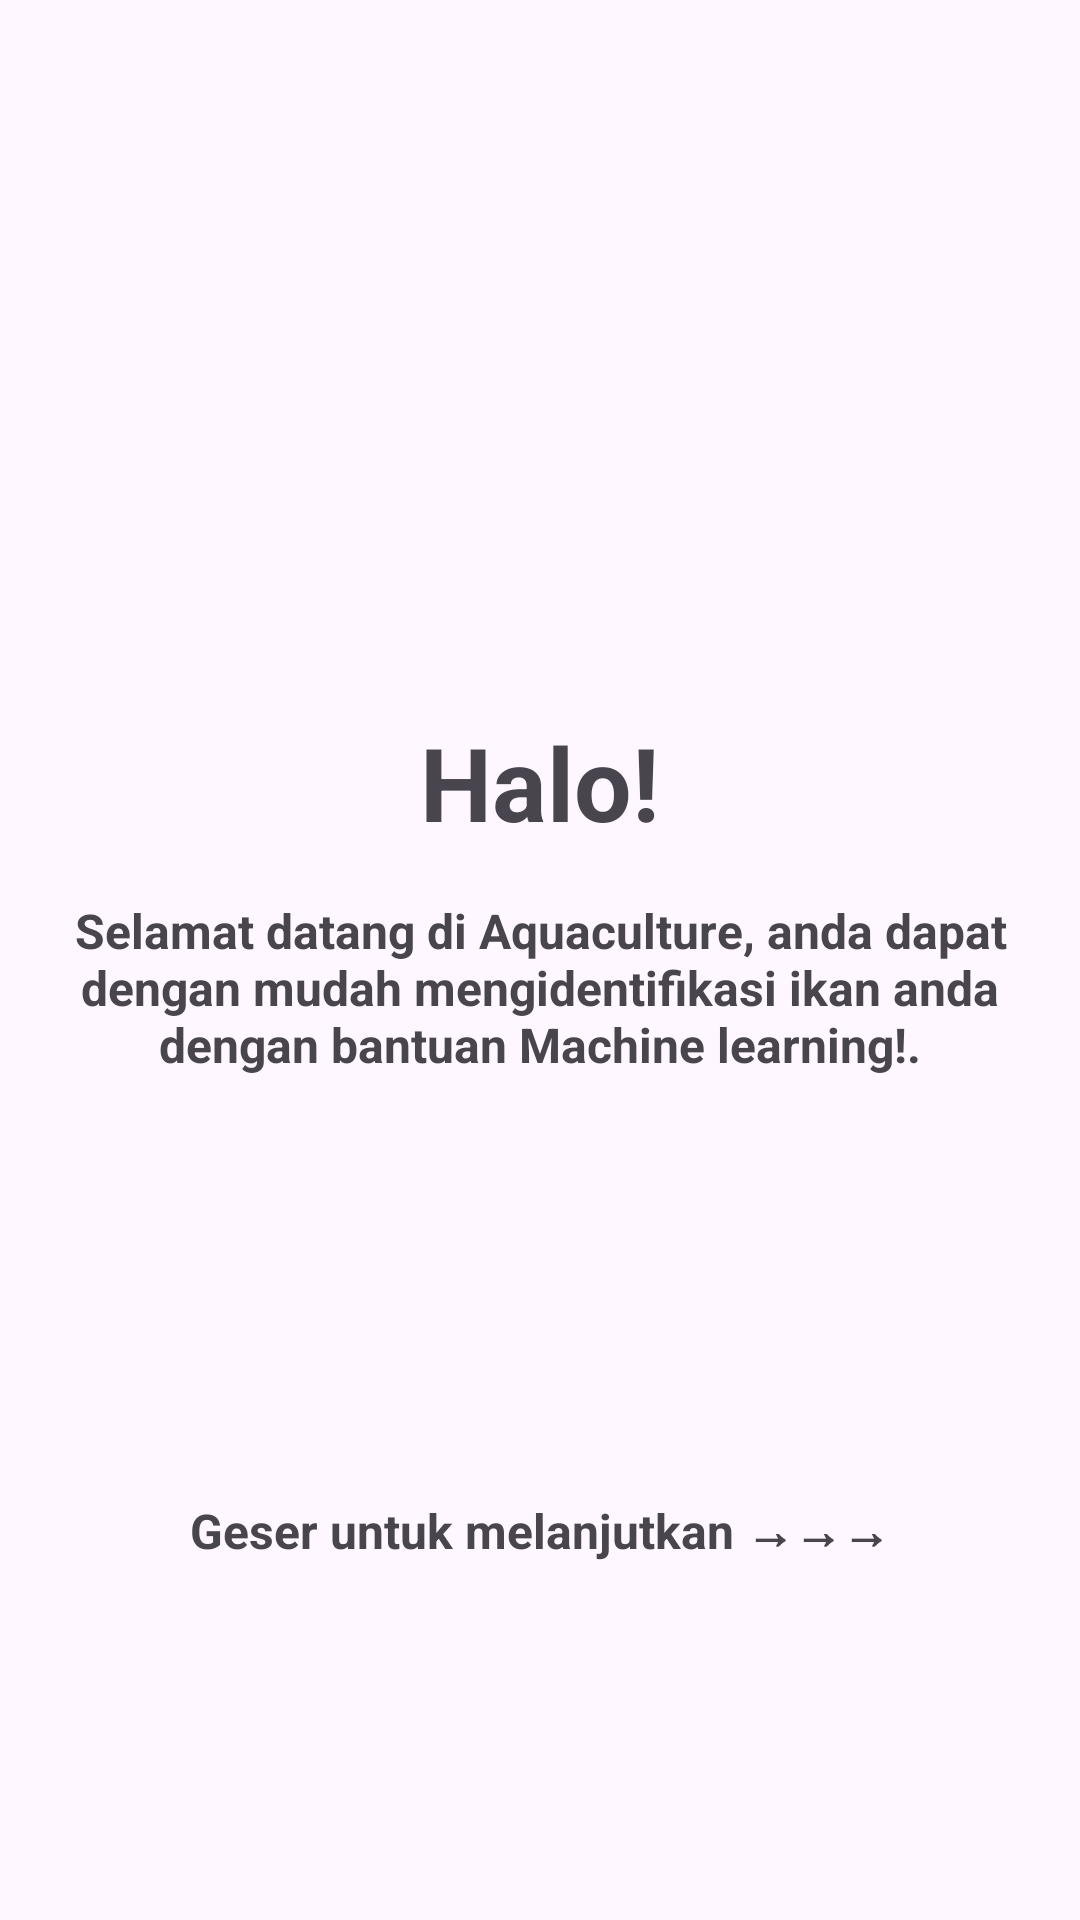

Produce the Android XML layout that renders to this screen, including the resource entries it uses.
<!-- AndroidManifest.xml: application theme Theme.AquaCulture -->
<!-- res/layout/activity_welcome.xml -->
<?xml version="1.0" encoding="utf-8"?>
<androidx.constraintlayout.motion.widget.MotionLayout xmlns:android="http://schemas.android.com/apk/res/android"
    xmlns:app="http://schemas.android.com/apk/res-auto"
    android:layout_width="match_parent"
    android:layout_height="match_parent"
    app:layoutDescription="@xml/activity_welcome_scene">

    <TextView
        android:id="@+id/textView"
        android:layout_width="wrap_content"
        android:layout_height="wrap_content"
        android:text="@string/greet"
        android:textSize="34sp"
        android:textStyle="bold"
        app:layout_constraintBottom_toBottomOf="parent"
        app:layout_constraintEnd_toEndOf="parent"
        app:layout_constraintStart_toStartOf="parent"
        app:layout_constraintTop_toTopOf="parent" />

    <TextView
        android:id="@+id/textView2"
        android:layout_width="350dp"
        android:layout_height="wrap_content"
        android:layout_marginTop="16dp"
        android:text="@string/welcome1"
        android:textAlignment="center"
        android:textSize="16sp"
        android:textStyle="bold"
        app:layout_constraintEnd_toEndOf="@+id/textView"
        app:layout_constraintStart_toStartOf="@+id/textView"
        app:layout_constraintTop_toBottomOf="@+id/textView" />

    <TextView
        android:id="@+id/textView7"
        android:layout_width="wrap_content"
        android:layout_height="wrap_content"
        android:layout_marginTop="140dp"
        android:text="@string/welcome_swipe"
        android:textSize="16sp"
        android:textStyle="bold"
        app:layout_constraintEnd_toEndOf="@+id/textView2"
        app:layout_constraintStart_toStartOf="@+id/textView2"
        app:layout_constraintTop_toBottomOf="@+id/textView2" />

    <ImageView
        android:id="@+id/welcome_scan"
        android:layout_width="350dp"
        android:layout_height="225dp"
        android:layout_marginStart="32dp"
        app:layout_constraintBottom_toBottomOf="parent"
        app:layout_constraintStart_toEndOf="parent"
        app:layout_constraintTop_toTopOf="parent"
        app:layout_constraintVertical_bias="0.20"
        app:srcCompat="@drawable/welcome_scan" />

    <TextView
        android:id="@+id/textView3"
        android:layout_width="300dp"
        android:layout_height="wrap_content"
        android:text="@string/welcome2"
        android:textAlignment="center"
        android:textSize="16sp"
        android:textStyle="bold"
        app:layout_constraintEnd_toEndOf="@+id/welcome_scan"
        app:layout_constraintStart_toEndOf="@id/welcome_scan"
        app:layout_constraintTop_toBottomOf="@+id/welcome_scan" />

    <ImageView
        android:id="@+id/welcome_detail"
        android:layout_width="350dp"
        android:layout_height="360dp"
        android:layout_marginStart="32dp"
        app:layout_constraintBottom_toBottomOf="parent"
        app:layout_constraintStart_toEndOf="parent"
        app:layout_constraintTop_toTopOf="parent"
        app:layout_constraintVertical_bias="0.14999998"
        app:srcCompat="@drawable/welcome_detail" />

    <TextView
        android:id="@+id/textView4"
        android:layout_width="350dp"
        android:layout_height="wrap_content"
        android:layout_marginTop="50dp"
        android:text="@string/welcome3"
        android:textAlignment="center"
        android:textSize="16sp"
        android:textStyle="bold"
        app:layout_constraintEnd_toEndOf="@+id/welcome_detail"
        app:layout_constraintStart_toStartOf="@+id/welcome_detail"
        app:layout_constraintTop_toBottomOf="@+id/welcome_detail" />

    <TextView
        android:id="@+id/textView5"
        android:layout_width="150dp"
        android:layout_height="wrap_content"
        android:layout_marginStart="32dp"
        android:text="@string/welcome4_1"
        android:textAlignment="center"
        android:textSize="16sp"
        android:textStyle="bold"
        app:layout_constraintBottom_toBottomOf="parent"
        app:layout_constraintStart_toEndOf="parent"
        app:layout_constraintTop_toTopOf="parent"
        app:layout_constraintVertical_bias="0.48" />

    <TextView
        android:id="@+id/textView6"
        android:layout_width="175dp"
        android:layout_height="wrap_content"
        android:text="@string/welcome4_2"
        android:textAlignment="center"
        android:textSize="16sp"
        android:textStyle="bold"
        app:layout_constraintBottom_toBottomOf="parent"
        app:layout_constraintEnd_toEndOf="@+id/textView5"
        app:layout_constraintStart_toStartOf="@+id/textView5"
        app:layout_constraintTop_toBottomOf="@+id/textView5"
        app:layout_constraintVertical_bias="0.0" />

    <Button
        android:id="@+id/button"
        android:layout_width="match_parent"
        android:layout_height="wrap_content"
        android:layout_marginStart="16dp"
        android:layout_marginEnd="16dp"
        android:text="@string/enter"
        android:textAllCaps="false"
        android:textStyle="bold"
        app:cornerRadius="6dp"
        app:layout_constraintEnd_toEndOf="parent"
        app:layout_constraintStart_toStartOf="parent"
        app:layout_constraintTop_toBottomOf="parent" />

</androidx.constraintlayout.motion.widget.MotionLayout>
<!-- resources referenced by this layout -->
<resources>
  <!-- drawable welcome_detail: png bitmap (drawable, 441465 bytes) -->
  <!-- drawable welcome_scan: png bitmap (drawable, 1035155 bytes) -->
  <string name="enter">Masuk</string>
  <string name="greet">Halo!</string>
  <string name="welcome1">Selamat datang di Aquaculture, anda dapat dengan mudah mengidentifikasi ikan anda dengan bantuan Machine learning!.</string>
  <string name="welcome2">Cukup dengan mengambil gambar dan machine learning akan otomatis mendeteksi ikan yang anda perlihatkan!</string>
  <string name="welcome3">Anda juga akan mendapatkan informasi tentang cara budidaya ikan yang anda deteksi dan pemberian pangan yang baik untuk ikan tersebut</string>
  <string name="welcome4_1">Tunggu apa lagi?</string>
  <string name="welcome4_2">Yuk masuk sekarang!</string>
  <string name="welcome_swipe">Geser untuk melanjutkan →→→</string>
  
      //Scan
  <style name="Theme.AquaCulture" parent="Theme.Material3.DayNight.NoActionBar">
          <item name="colorPrimary">@color/black</item>
          <item name="android:textColorPrimary">@android:color/black</item>
      </style>
  <color name="black">#FF000000</color>
</resources>
